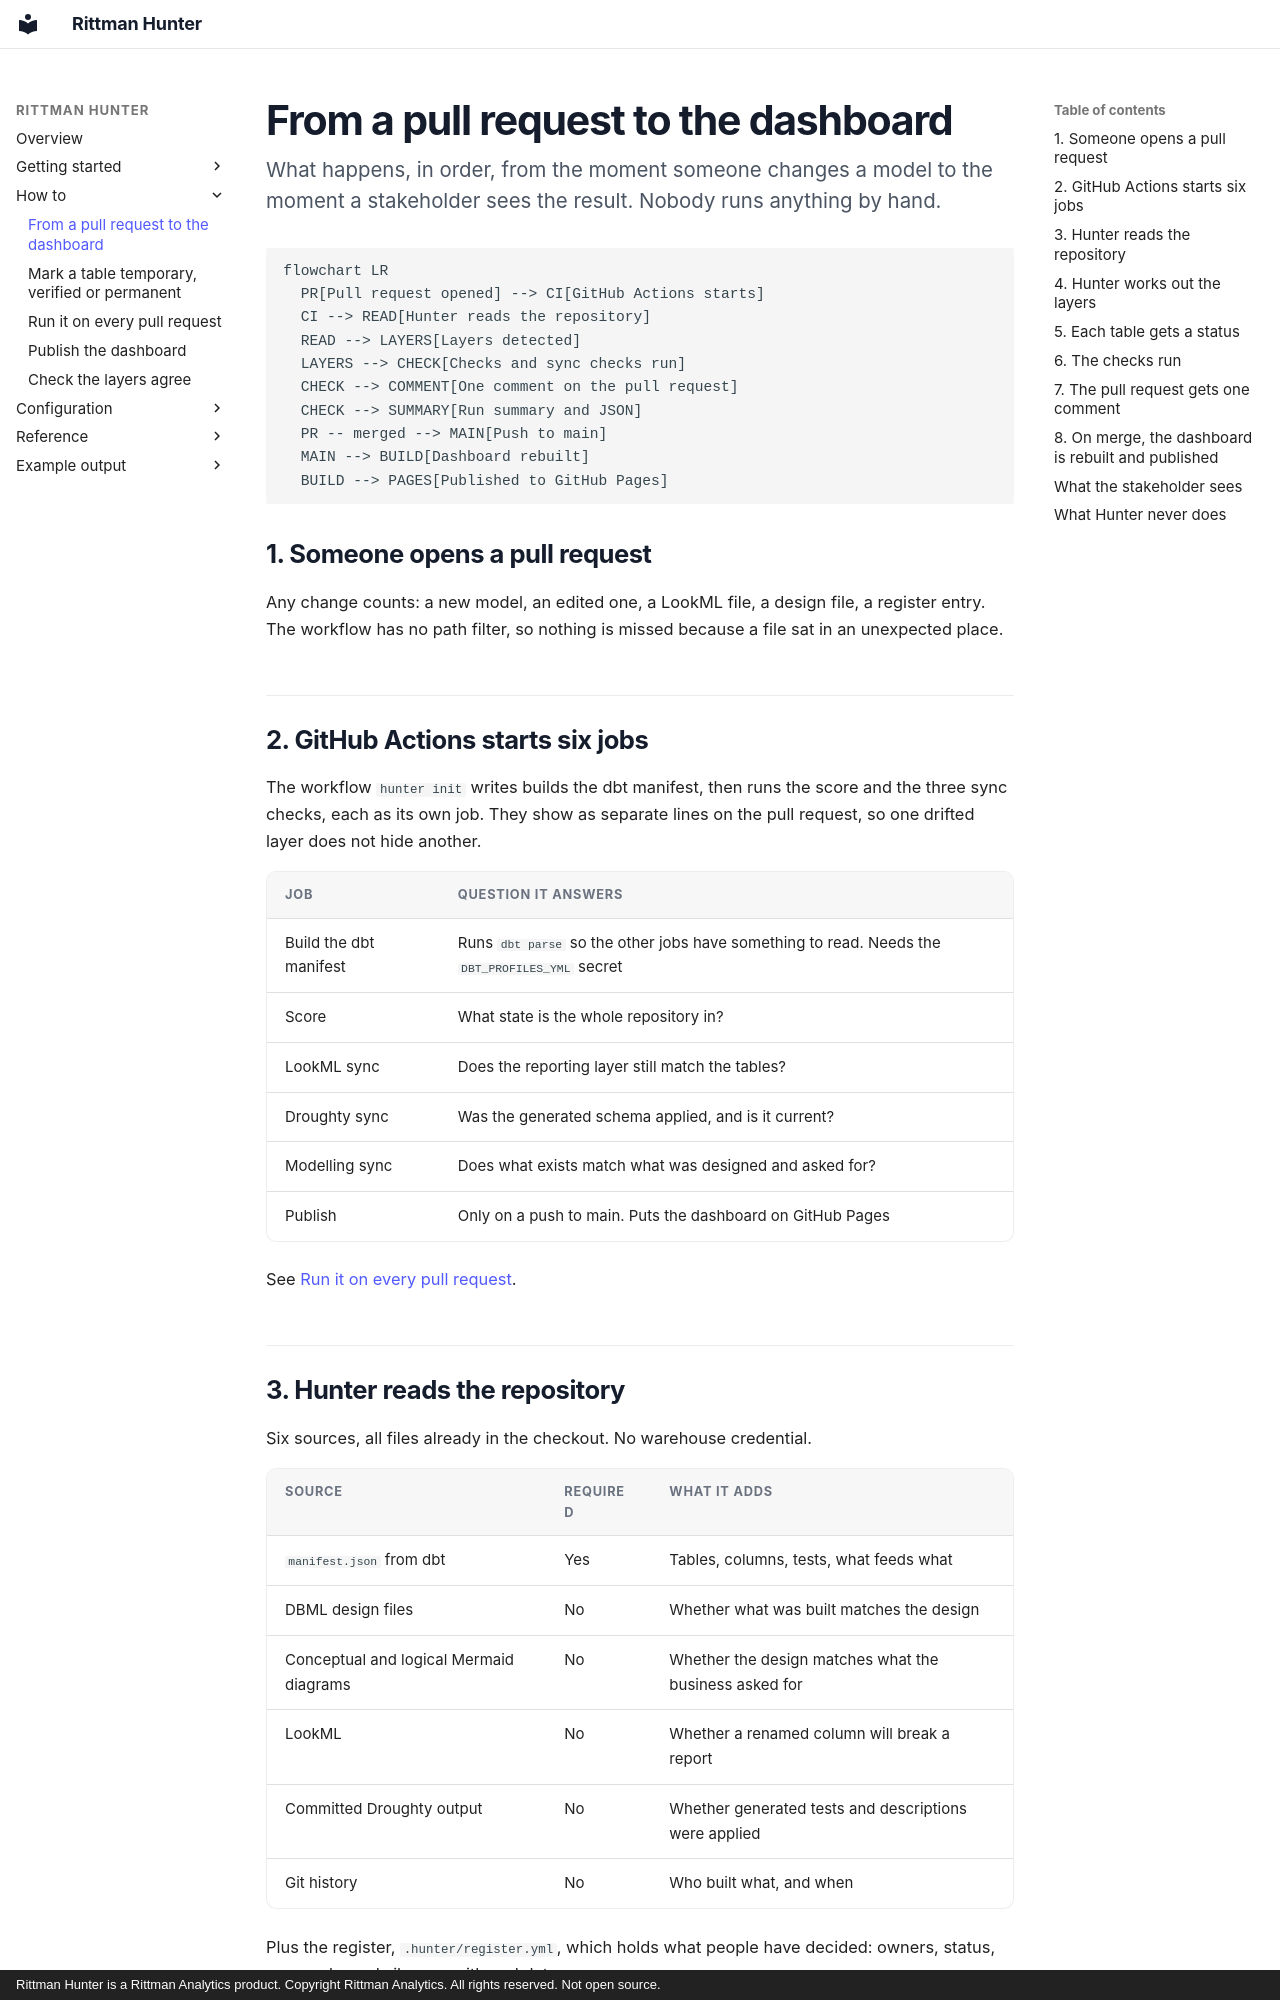

repository: sav-sus/Hunter · page: how-it-works/index.html · generator: mkdocs · copyright: Rittman Hunter is a Rittman Analytics product. Copyright Rittman Analytics. All rights reserved. Not open source.

# From a pull request to the dashboard

<p class="lede">What happens, in order, from the moment someone changes a model
to the moment a stakeholder sees the result. Nobody runs anything by hand.</p>

```mermaid
flowchart LR
  PR[Pull request opened] --> CI[GitHub Actions starts]
  CI --> READ[Hunter reads the repository]
  READ --> LAYERS[Layers detected]
  LAYERS --> CHECK[Checks and sync checks run]
  CHECK --> COMMENT[One comment on the pull request]
  CHECK --> SUMMARY[Run summary and JSON]
  PR -- merged --> MAIN[Push to main]
  MAIN --> BUILD[Dashboard rebuilt]
  BUILD --> PAGES[Published to GitHub Pages]
```

## 1. Someone opens a pull request

Any change counts: a new model, an edited one, a LookML file, a design file, a
register entry. The workflow has no path filter, so nothing is missed because a
file sat in an unexpected place.

## 2. GitHub Actions starts six jobs

The workflow `hunter init` writes builds the dbt manifest, then runs the score
and the three sync checks, each as its own job. They show as separate lines on the pull request, so one drifted
layer does not hide another.

| Job | Question it answers |
|---|---|
| Build the dbt manifest | Runs `dbt parse` so the other jobs have something to read. Needs the `DBT_PROFILES_YML` secret |
| Score | What state is the whole repository in? |
| LookML sync | Does the reporting layer still match the tables? |
| Droughty sync | Was the generated schema applied, and is it current? |
| Modelling sync | Does what exists match what was designed and asked for? |
| Publish | Only on a push to main. Puts the dashboard on GitHub Pages |

See [Run it on every pull request](ci.md).
